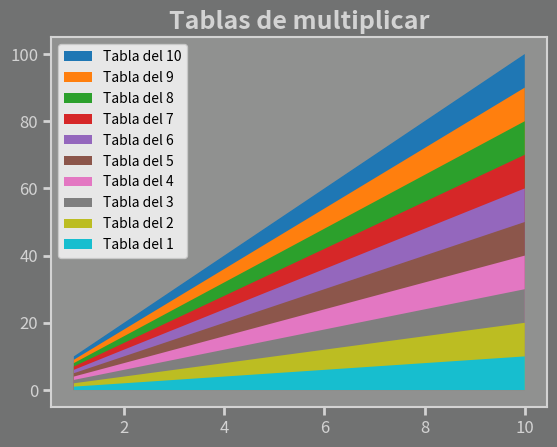

Write the Python code that produced this figure.
import matplotlib.pyplot as plt
import numpy as np

#Gráfico de series comparadas (fill_between)
for t in range(1, 11)[::-1]:
    plt.fill_between(
        range(1, 11),
        [t * n for n in range(1, 11)],
        label=f"Tabla del {t}"
    )
plt.title("Tablas de multiplicar", color="lightgray", fontsize=18,fontweight="bold")
plt.legend(loc='upper left')

#Formato de los ejes
plt.gca().tick_params(axis='x', labelsize =12, colors="lightgray",grid_color='lightgray',length=6, width=2)
plt.gca().tick_params(axis='y', labelsize =12, colors="lightgray",grid_color='lightgray',length=6, width=2)

ax = plt.gca()
#Seteo el grosor de los ejes:
ax.spines['bottom'].set_linewidth(1.5)
ax.spines['left'].set_linewidth(1.5)
ax.spines['top'].set_linewidth(1.5)
ax.spines['right'].set_linewidth(1.5)
#Seteo el color de los ejes:
ax.spines['bottom'].set_color("lightgray")
ax.spines['left'].set_color("lightgray")
ax.spines['top'].set_color("lightgray")
ax.spines['right'].set_color("lightgray")

#Fondo general de color gris oscuro
plt.figure(1).patch.set_facecolor('xkcd:dark grey')
plt.figure(1).patch.set_alpha(0.70)
#Fondo del gráfico de color gris oscuro
plt.gca().patch.set_facecolor('xkcd:light grey')
#Seteo la opacidad del fondo del grafico
plt.gca().patch.set_alpha(0.3)

plt.show()

"""Lo de [::-1] es un "truco" frecuentemente usado en python para obtener una lista o una cadena "del revés". Se basa en el operador slice (rodaja) cuya sintaxis general es:

iterable[inicio:fin:paso]
que permite extraer una serie de elementos del iterable, comenzando por el numerado como inicio y terminando por el numerado como fin-1, aumentando de paso en paso.

Si omites inicio se empezará en el primer elemento del iterable, si omites fin se terminará en el último elemento del iterable.

Si el paso es negativo, el iterable se recorre "hacia atrás", y en ese caso los valores por defecto cuando se omite inicio y fin se invierten.

Así pues iterable[::-1] devuelve los elementos del iterable, comenzando por el último y terminando por el primero, en orden inverso a como estaban."""